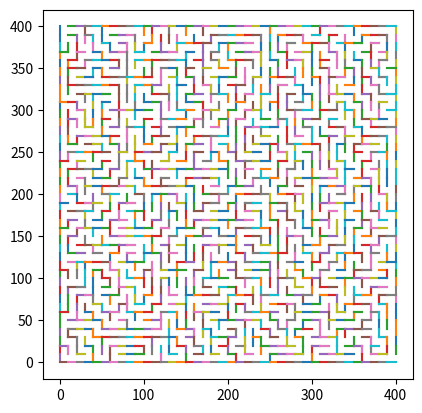

Write Python code to recreate this figure.
import random
import matplotlib.pyplot as plt
import math


class Maze:
    def __init__(self,dimension):
        self.size = dimension
        self.grid = []
        for i in range(dimension):
            temp = []
            for t in range(dimension):
                cell = Cell(i, t, self.size)
                temp.append(cell)
            self.grid.append(temp)

    def generate(self,seed,randomizeEndPoints):

        if(randomizeEndPoints):
            start = random.randint(0,self.size * 4 - 1)
            end = random.randint(0,self.size * 4 - 1)
            while(start == end):
                end = random.randint(0,self.size * 4 - 1)

        startCellIndex = seed % self.size
        self.generateDFS(self.grid, self.grid[0][startCellIndex])
        lines = []

        for i in range(0, len(self.grid)):

            for t in range(0, len(self.grid)):

                cell = self.grid[i][t]

                if cell.col + 1 == self.size:
                    if not cell.row + 1 == self.size:
                        lines.append([cell.topRight, cell.bottomRight])

                elif not self.grid[cell.row][cell.col + 1] in cell.connections:
                    coords = [cell.topRight, cell.bottomRight]
                    lines.append(coords)

                if cell.col == 0:
                    lines.append([cell.topLeft, cell.bottomLeft])

                elif not self.grid[cell.row][cell.col - 1] in cell.connections:
                    coords = [cell.topLeft, cell.bottomLeft]
                    lines.append(coords)

                if cell.row + 1 == self.size:
                    lines.append([cell.bottomLeft, cell.bottomRight])

                elif not self.grid[cell.row + 1][cell.col] in cell.connections:
                    coords = [cell.bottomLeft, cell.bottomRight]
                    lines.append(coords)

                if cell.row == 0:
                    if not cell.col == 0:
                        lines.append([cell.topRight, cell.topLeft])

                elif not self.grid[cell.row - 1][cell.col] in cell.connections:
                    coords = [cell.topRight, cell.topLeft]
                    lines.append(coords)
        
        for line in lines:
            xs,ys = zip(*line)
            plt.plot(xs,ys)
        plt.axis("scaled")
        plt.show()

    def generateDFS(self,grid, startCell):
        startCell.visited = True
        nextCell = self.randomUnvisitedNeighbor(startCell)
        while nextCell:
            self.connectCells(startCell, nextCell)
            self.generateDFS(grid,nextCell)
            nextCell = self.randomUnvisitedNeighbor(startCell)

    def connectCells(self, cell1, cell2):
        cell1.connections.append(cell2)
        cell2.connections.append(cell1)

    def randomUnvisitedNeighbor(self, cell):
        row = cell.row
        col = cell.col
        possibleNeighbors = []
        if row - 1 >= 0 and not self.grid[row - 1][col].visited:
            possibleNeighbors.append(self.grid[row - 1][col])
        if col - 1 >= 0 and not self.grid[row][col - 1].visited:
            possibleNeighbors.append(self.grid[row][col - 1])
        if col + 1 < self.size and not self.grid[row][col + 1].visited:
            possibleNeighbors.append(self.grid[row][col + 1])
        if row + 1 < self.size and not self.grid[row + 1][col].visited:
            possibleNeighbors.append(self.grid[row + 1][col])
        if len(possibleNeighbors) == 0:
            return None
        return possibleNeighbors[random.randint(0, len(possibleNeighbors) - 1)]        




class Cell:
    #left, down, right, up
    def __init__(self, row, col, gridSize):
        self.row = row
        self.col = col
        self.visited = False
        self.connections = []
        self.topLeft = [col * 10, (gridSize - row) * 10]
        self.topRight = [(col + 1) * 10, (gridSize - row) * 10]
        self.bottomLeft = [col * 10, (gridSize - row - 1) * 10]
        self.bottomRight = [(col + 1) * 10, (gridSize - row - 1) * 10]

maze = Maze(40)
maze.generate(3, True)